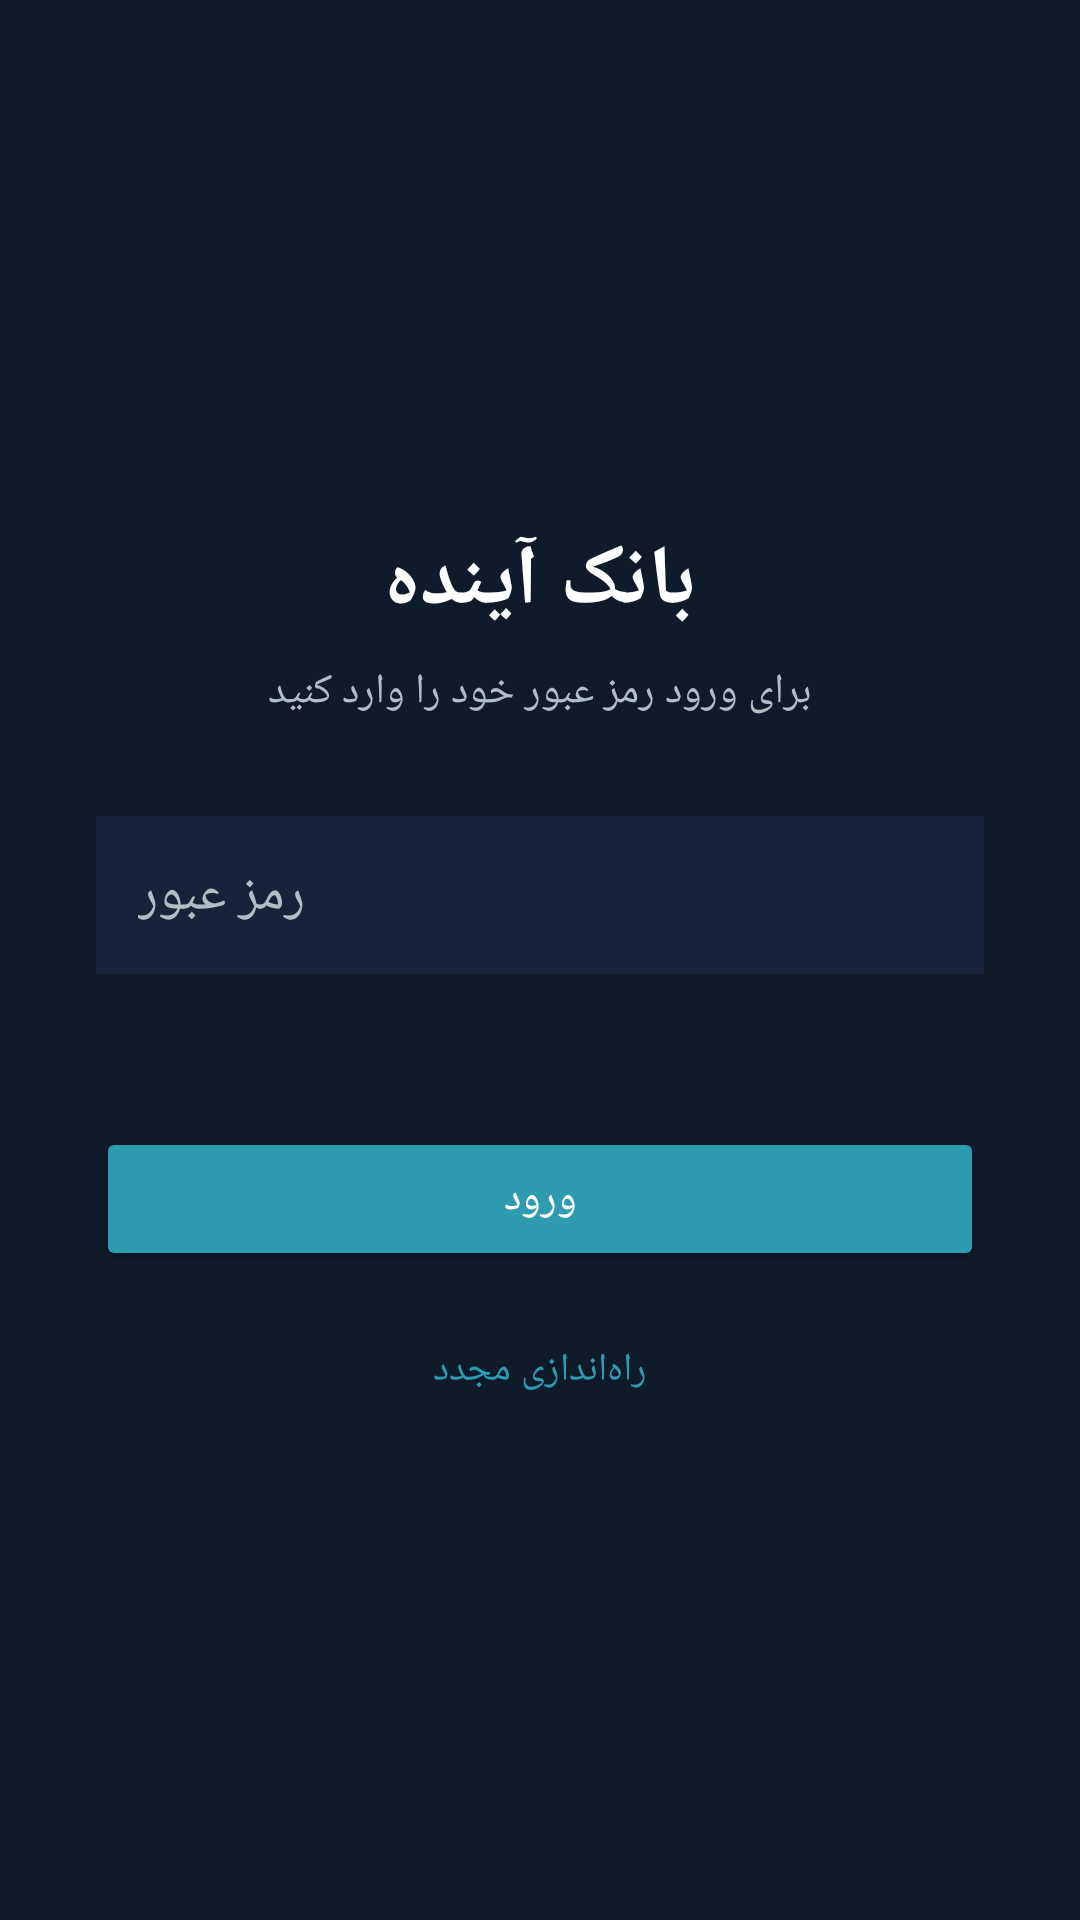

Android layout source for this screen:
<!-- AndroidManifest.xml: application theme Theme.BankAyande -->
<!-- res/layout/activity_login.xml -->
<?xml version="1.0" encoding="utf-8"?>
<LinearLayout xmlns:android="http://schemas.android.com/apk/res/android"
    android:layout_width="match_parent"
    android:layout_height="match_parent"
    android:orientation="vertical"
    android:gravity="center"
    android:background="@color/bg_dark"
    android:padding="32dp">

    <TextView
        android:id="@+id/tvLoginTitle"
        android:layout_width="wrap_content"
        android:layout_height="wrap_content"
        android:text="@string/login_title"
        android:textColor="@color/white"
        android:textSize="28sp"
        android:textStyle="bold" />

    <TextView
        android:layout_width="wrap_content"
        android:layout_height="wrap_content"
        android:layout_marginTop="8dp"
        android:layout_marginBottom="32dp"
        android:text="@string/login_subtitle"
        android:textColor="@color/text_secondary"
        android:textSize="14sp" />

    <EditText
        android:id="@+id/etPassword"
        android:layout_width="match_parent"
        android:layout_height="wrap_content"
        android:hint="@string/hint_password"
        android:inputType="textPassword"
        android:textColorHint="@color/text_secondary"
        android:textColor="@color/white"
        android:padding="14dp"
        android:background="@color/surface" />

    <TextView
        android:id="@+id/tvLoginError"
        android:layout_width="wrap_content"
        android:layout_height="wrap_content"
        android:layout_marginTop="8dp"
        android:text="@string/login_error"
        android:textColor="@color/error"
        android:visibility="invisible" />

    <Button
        android:id="@+id/btnLogin"
        android:layout_width="match_parent"
        android:layout_height="wrap_content"
        android:layout_marginTop="24dp"
        android:backgroundTint="@color/accent"
        android:text="@string/btn_login"
        android:textColor="@color/white" />

    <TextView
        android:id="@+id/tvResetSetup"
        android:layout_width="wrap_content"
        android:layout_height="wrap_content"
        android:layout_marginTop="24dp"
        android:text="@string/btn_reset"
        android:textColor="@color/accent"
        android:textSize="13sp" />

</LinearLayout>
<!-- resources referenced by this layout -->
<resources>
  <color name="accent">#2E9BB0</color>
  <color name="bg_dark">#0F1B2B</color>
  <color name="error">#E57373</color>
  <color name="surface">#16233A</color>
  <color name="text_secondary">#B0BEC5</color>
  <color name="white">#FFFFFF</color>
  <string name="btn_login">ورود</string>
  <string name="btn_reset">راه‌اندازی مجدد</string>
  <string name="hint_password">رمز عبور</string>
  <string name="login_error">رمز عبور اشتباه است</string>
  <string name="login_subtitle">برای ورود رمز عبور خود را وارد کنید</string>
  <string name="login_title">بانک آینده</string>
  <style name="Theme.BankAyande" parent="Theme.MaterialComponents.DayNight.NoActionBar">
          <item name="colorPrimary">@color/accent</item>
          <item name="colorPrimaryDark">@color/bg_dark</item>
          <item name="colorAccent">@color/accent</item>
          <item name="android:windowBackground">@color/bg_dark</item>
          <item name="android:statusBarColor">@color/bg_dark</item>
      </style>
</resources>
